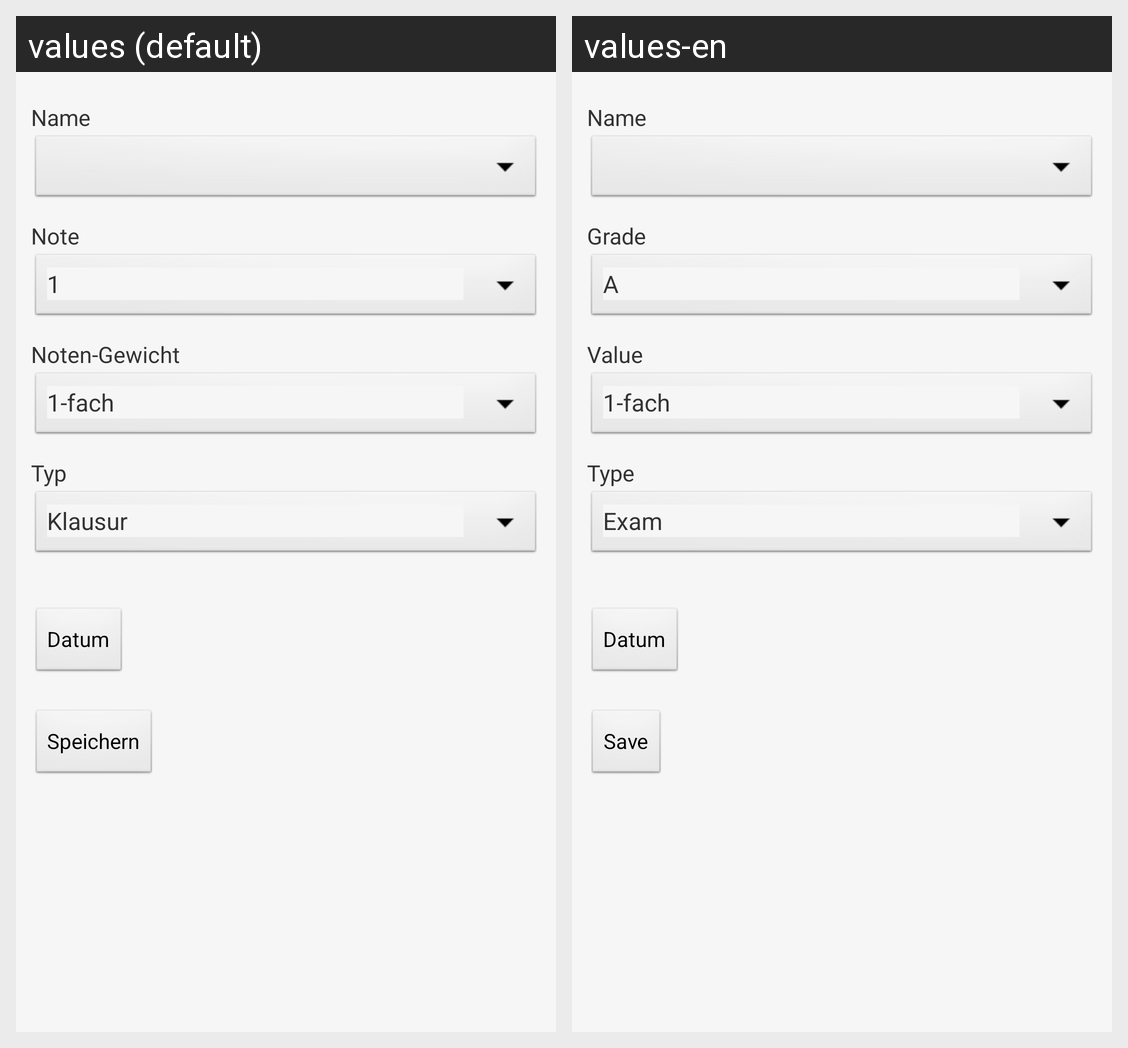

The same Android screen rendered under two of its app's locales, left to right. List the strings drawn on it with the default value and each locale's translation.
Android screen res/layout/grade_edit.xml rendered under 2 locales, left to right: values (default), values-en. Device: Nexus 5 (rendered at 1080×1920; each locale shown at half size, 540×960, under a caption strip naming it); theme SAPTheme.
Strings drawn on this screen, with the default value and each locale's value (text and hints the layout hard-codes, and strings that could not be matched under every locale, appear in the picture but are not listed):

formHeadSubject
  values: Name
  values-en: Name

formHeadGrade
  values: Note
  values-en: Grade

grades_prompt
  values: Note
  values-en: Grade

formHeadWeight
  values: Noten-Gewicht
  values-en: Value

formHeadGradeType
  values: Typ
  values-en: Type

grades_type_prompt
  values: Typ
  values-en: Type

confirm
  values: Speichern
  values-en: Save
